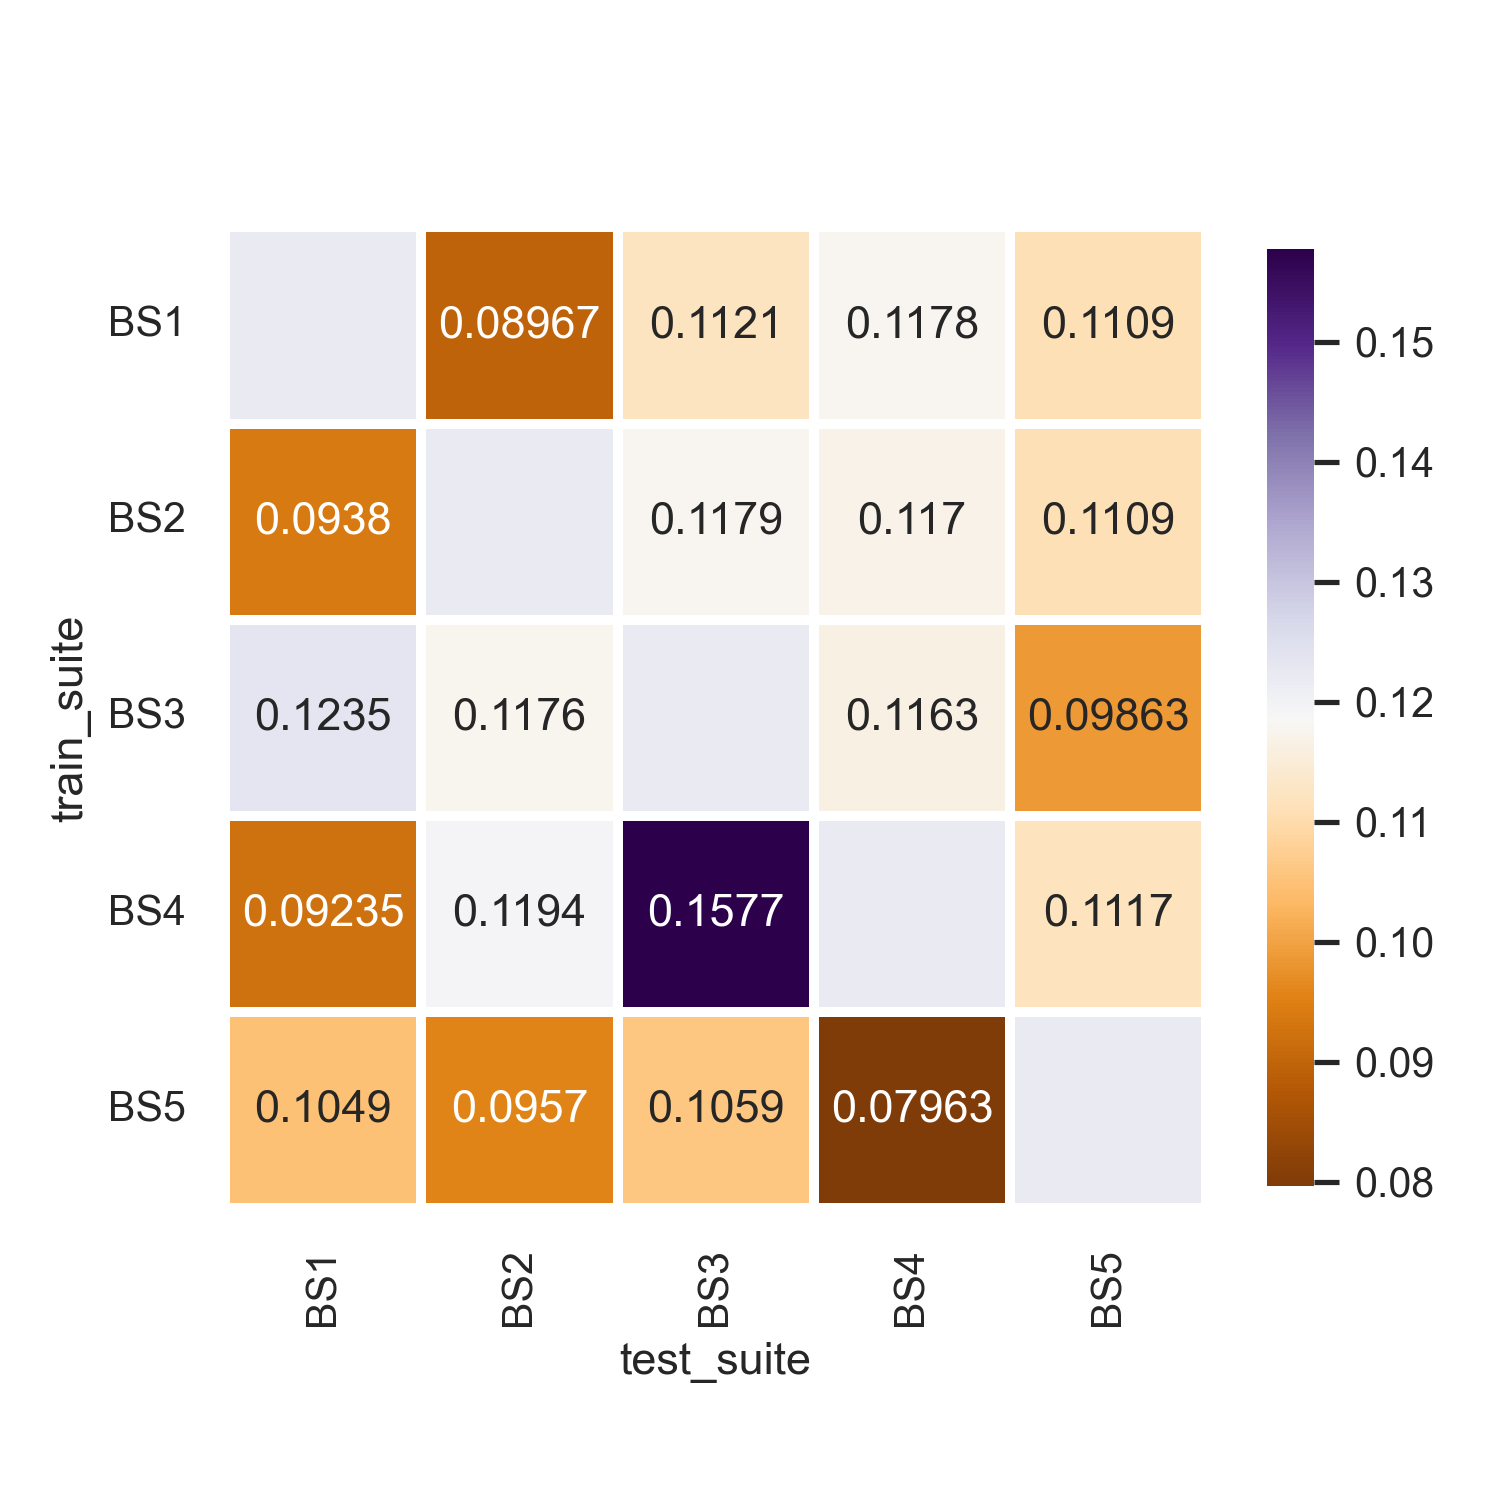

The data file committed next to this chart (first rows):
train_suite, BS1, BS2, BS3, BS4, BS5
BS1, , 0.08967, 0.1121, 0.1178, 0.1109
BS2, 0.0938, , 0.1179, 0.117, 0.1109
BS3, 0.1235, 0.1176, , 0.1163, 0.09863
BS4, 0.09235, 0.1194, 0.1577, , 0.1117
BS5, 0.1049, 0.0957, 0.1059, 0.07963, 
